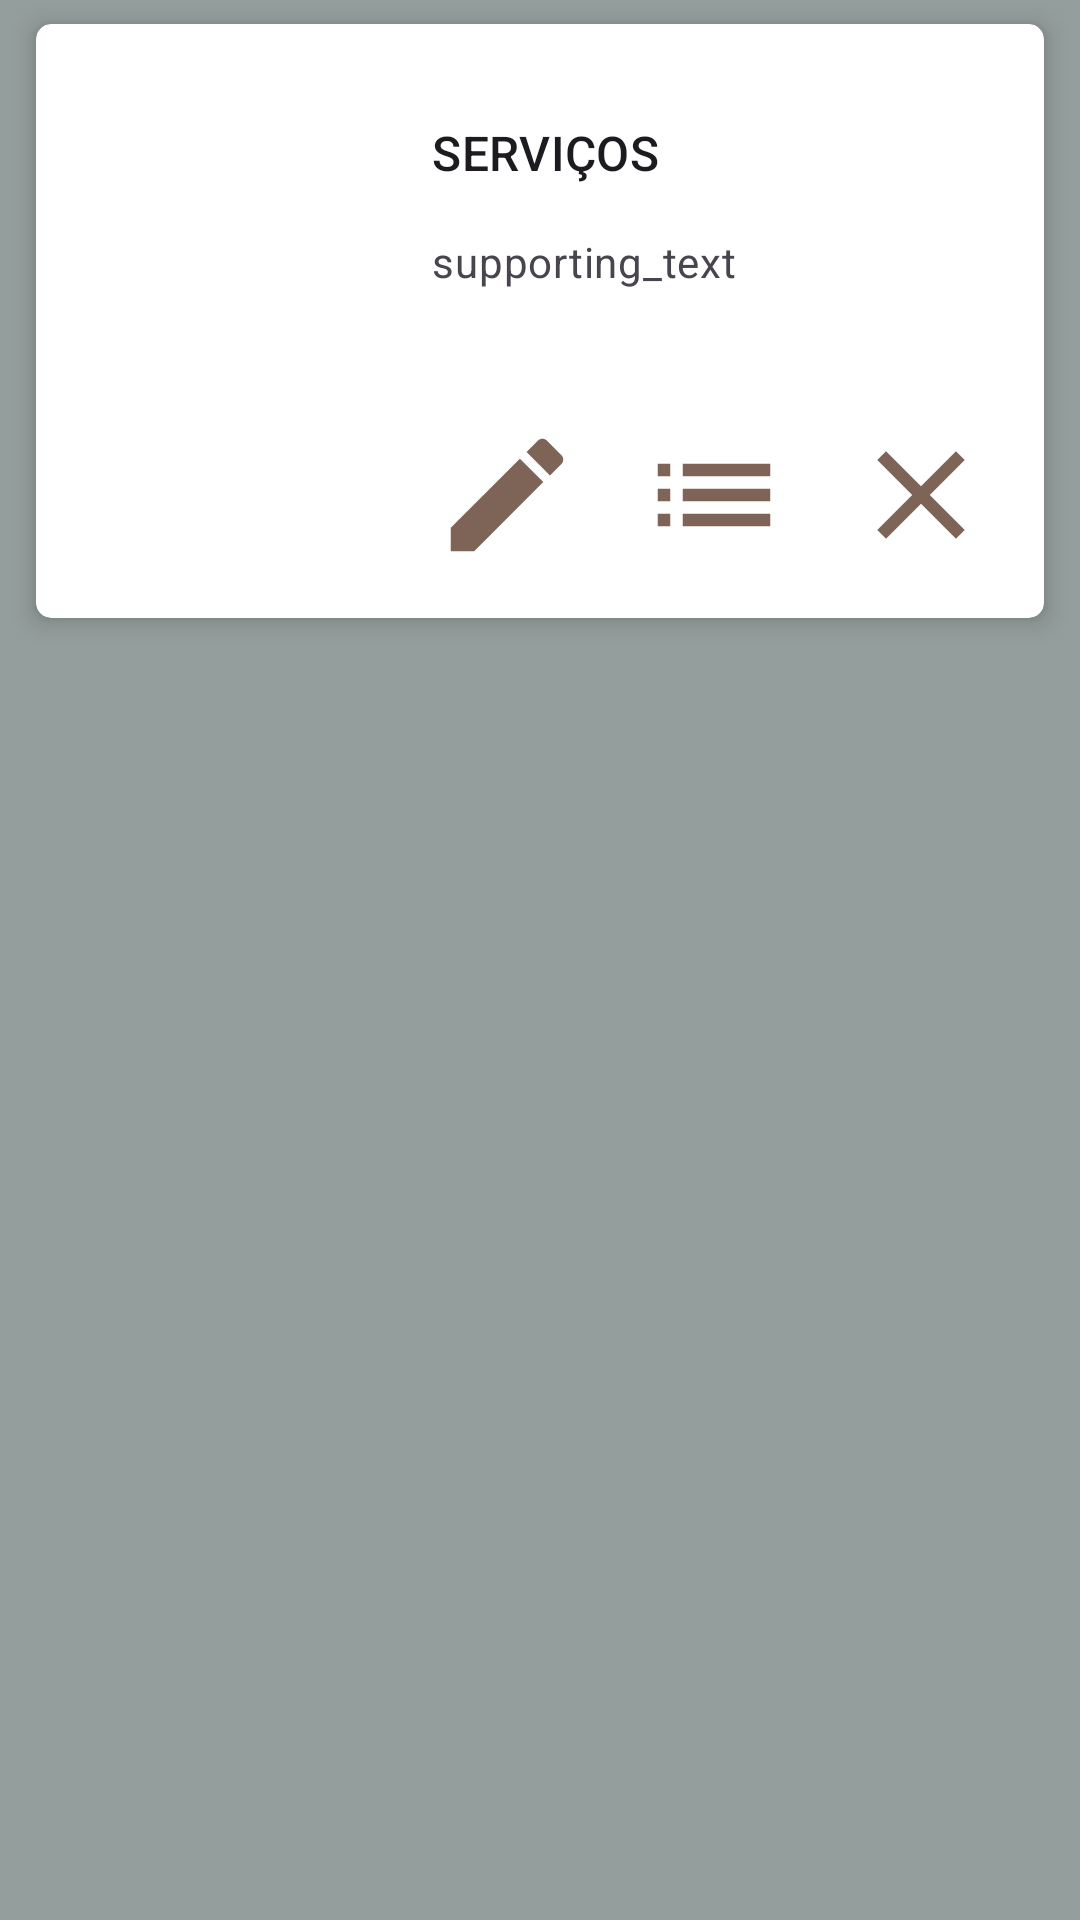

The Android layout XML behind this screen, and the referenced resources:
<!-- AndroidManifest.xml: application theme Theme.BarberxShopCt -->
<!-- res/layout/fragment_service.xml -->
<?xml version="1.0" encoding="utf-8"?>
<androidx.constraintlayout.widget.ConstraintLayout xmlns:android="http://schemas.android.com/apk/res/android"
    xmlns:tools="http://schemas.android.com/tools"
    android:layout_width="match_parent"
    xmlns:app="http://schemas.android.com/apk/res-auto"
    android:background="@color/my_secondary"
    android:layout_height="wrap_content">

    <androidx.cardview.widget.CardView
        android:id="@+id/cardView"
        android:layout_width="match_parent"
        android:layout_height="wrap_content"
        android:layout_marginHorizontal="12dp"
        android:layout_marginVertical="8dp"
        app:cardCornerRadius="5dp"
        app:cardElevation="5dp"
        app:layout_constraintEnd_toEndOf="parent"
        app:layout_constraintStart_toStartOf="parent"
        app:layout_constraintTop_toTopOf="parent">

        <androidx.constraintlayout.widget.ConstraintLayout
            android:layout_width="match_parent"
            android:layout_height="match_parent">

            
            <ImageView
                android:id="@+id/imageLocal"
                android:layout_width="100dp"
                android:layout_height="100dp"
                android:layout_margin="16dp"
                android:contentDescription="@string/content_description_media"
                app:layout_constraintStart_toStartOf="parent"
                app:layout_constraintTop_toTopOf="parent"
                android:tint="@color/my_primary"
                app:srcCompat="@drawable/ic_service" />

            
            <TextView
                android:id="@+id/textTitle"
                android:layout_width="0dp"
                android:layout_height="wrap_content"
                android:layout_margin="16dp"
                android:ellipsize="end"
                android:maxLines="2"
                android:text="SERVIÇOS"
                android:textAppearance="?attr/textAppearanceTitleMedium"
                app:layout_constraintStart_toEndOf="@+id/imageLocal"
                app:layout_constraintTop_toTopOf="@+id/imageLocal" />

            <TextView
                android:id="@+id/textDescr"
                android:layout_width="wrap_content"
                android:layout_height="wrap_content"
                android:layout_margin="16dp"
                android:ellipsize="end"
                android:maxLines="2"
                android:text="@string/supporting_text"
                android:textAppearance="?attr/textAppearanceBodyMedium"
                android:textColor="?android:attr/textColorSecondary"
                app:layout_constraintStart_toEndOf="@+id/imageLocal"
                app:layout_constraintTop_toBottomOf="@+id/textTitle" />

            <androidx.appcompat.widget.AppCompatImageButton
                android:id="@+id/imgBtEdit"
                android:layout_width="wrap_content"
                android:layout_height="wrap_content"
                android:layout_margin="16dp"
                android:layout_marginTop="16dp"
                android:layout_marginBottom="16dp"
                android:background="@android:color/transparent"
                android:contentDescription="Edit"
                android:src="@drawable/ic_edit"
                app:layout_constraintBottom_toBottomOf="parent"
                app:layout_constraintStart_toEndOf="@+id/imageLocal"
                app:layout_constraintTop_toBottomOf="@+id/imageLocal"></androidx.appcompat.widget.AppCompatImageButton>

            <androidx.appcompat.widget.AppCompatImageButton
                android:id="@+id/imgBtDet"
                android:layout_width="wrap_content"
                android:layout_height="wrap_content"
                android:layout_margin="16dp"
                android:background="@android:color/transparent"
                android:contentDescription="Details"
                android:src="@drawable/ic_details"
                app:layout_constraintBottom_toBottomOf="parent"
                app:layout_constraintEnd_toStartOf="@+id/imgBtDel"
                app:layout_constraintStart_toEndOf="@+id/imgBtEdit"></androidx.appcompat.widget.AppCompatImageButton>

            <androidx.appcompat.widget.AppCompatImageButton
                android:id="@+id/imgBtDel"
                android:layout_width="wrap_content"
                android:layout_height="wrap_content"
                android:layout_margin="16dp"
                android:layout_marginEnd="88dp"
                android:background="@android:color/transparent"
                android:contentDescription="Delete"
                android:src="@drawable/ic_close"
                app:layout_constraintBottom_toBottomOf="parent"
                app:layout_constraintEnd_toEndOf="parent"></androidx.appcompat.widget.AppCompatImageButton>



        </androidx.constraintlayout.widget.ConstraintLayout>


    </androidx.cardview.widget.CardView>







</androidx.constraintlayout.widget.ConstraintLayout>
<!-- resources referenced by this layout -->
<resources>
  <color name="my_primary">#7E6456</color>
  <color name="my_secondary">#949E9C</color>
  <!-- drawable ic_close (drawable) -->
  <vector android:height="50dp" android:tint="#7E6456"
      android:viewportHeight="24" android:viewportWidth="24"
      android:width="50dp" xmlns:android="http://schemas.android.com/apk/res/android">
      <path android:fillColor="@android:color/white" android:pathData="M19,6.41L17.59,5 12,10.59 6.41,5 5,6.41 10.59,12 5,17.59 6.41,19 12,13.41 17.59,19 19,17.59 13.41,12z"/>
  </vector>
  <!-- drawable ic_details (drawable) -->
  <vector android:autoMirrored="true" android:height="50dp"
      android:tint="#7E6456" android:viewportHeight="24"
      android:viewportWidth="24" android:width="50dp" xmlns:android="http://schemas.android.com/apk/res/android">
      <path android:fillColor="@android:color/white" android:pathData="M3,13h2v-2L3,11v2zM3,17h2v-2L3,15v2zM3,9h2L5,7L3,7v2zM7,13h14v-2L7,11v2zM7,17h14v-2L7,15v2zM7,7v2h14L21,7L7,7z"/>
  </vector>
  <!-- drawable ic_edit (drawable) -->
  <vector android:height="50dp" android:tint="#7E6456"
      android:viewportHeight="24" android:viewportWidth="24"
      android:width="50dp" xmlns:android="http://schemas.android.com/apk/res/android">
      <path android:fillColor="@android:color/white" android:pathData="M3,17.25V21h3.75L17.81,9.94l-3.75,-3.75L3,17.25zM20.71,7.04c0.39,-0.39 0.39,-1.02 0,-1.41l-2.34,-2.34c-0.39,-0.39 -1.02,-0.39 -1.41,0l-1.83,1.83 3.75,3.75 1.83,-1.83z"/>
  </vector>
  <string name="content_description_media">content_description_media</string>
  <string name="supporting_text">supporting_text</string>
  <style name="Theme.BarberxShopCt" parent="Base.Theme.BarberxShopCt" />
  <style name="Base.Theme.BarberxShopCt" parent="Theme.Material3.DayNight.NoActionBar">
          
          <item name="colorPrimary">@color/my_primary</item>
          <item name="colorPrimaryVariant">@color/my_primary</item>
          <item name="colorOnPrimary">@color/white</item>
  
          <item name="colorSecondary">@color/my_secondary</item>
          <item name="colorSecondaryVariant">@color/my_secondary</item>
          <item name="colorOnSecondary">@color/black</item>
  
          <item name="android:statusBarColor">@color/my_primary</item>
      </style>
  <color name="white">#FFFFFFFF</color>
  <color name="black">#424242</color>
</resources>
